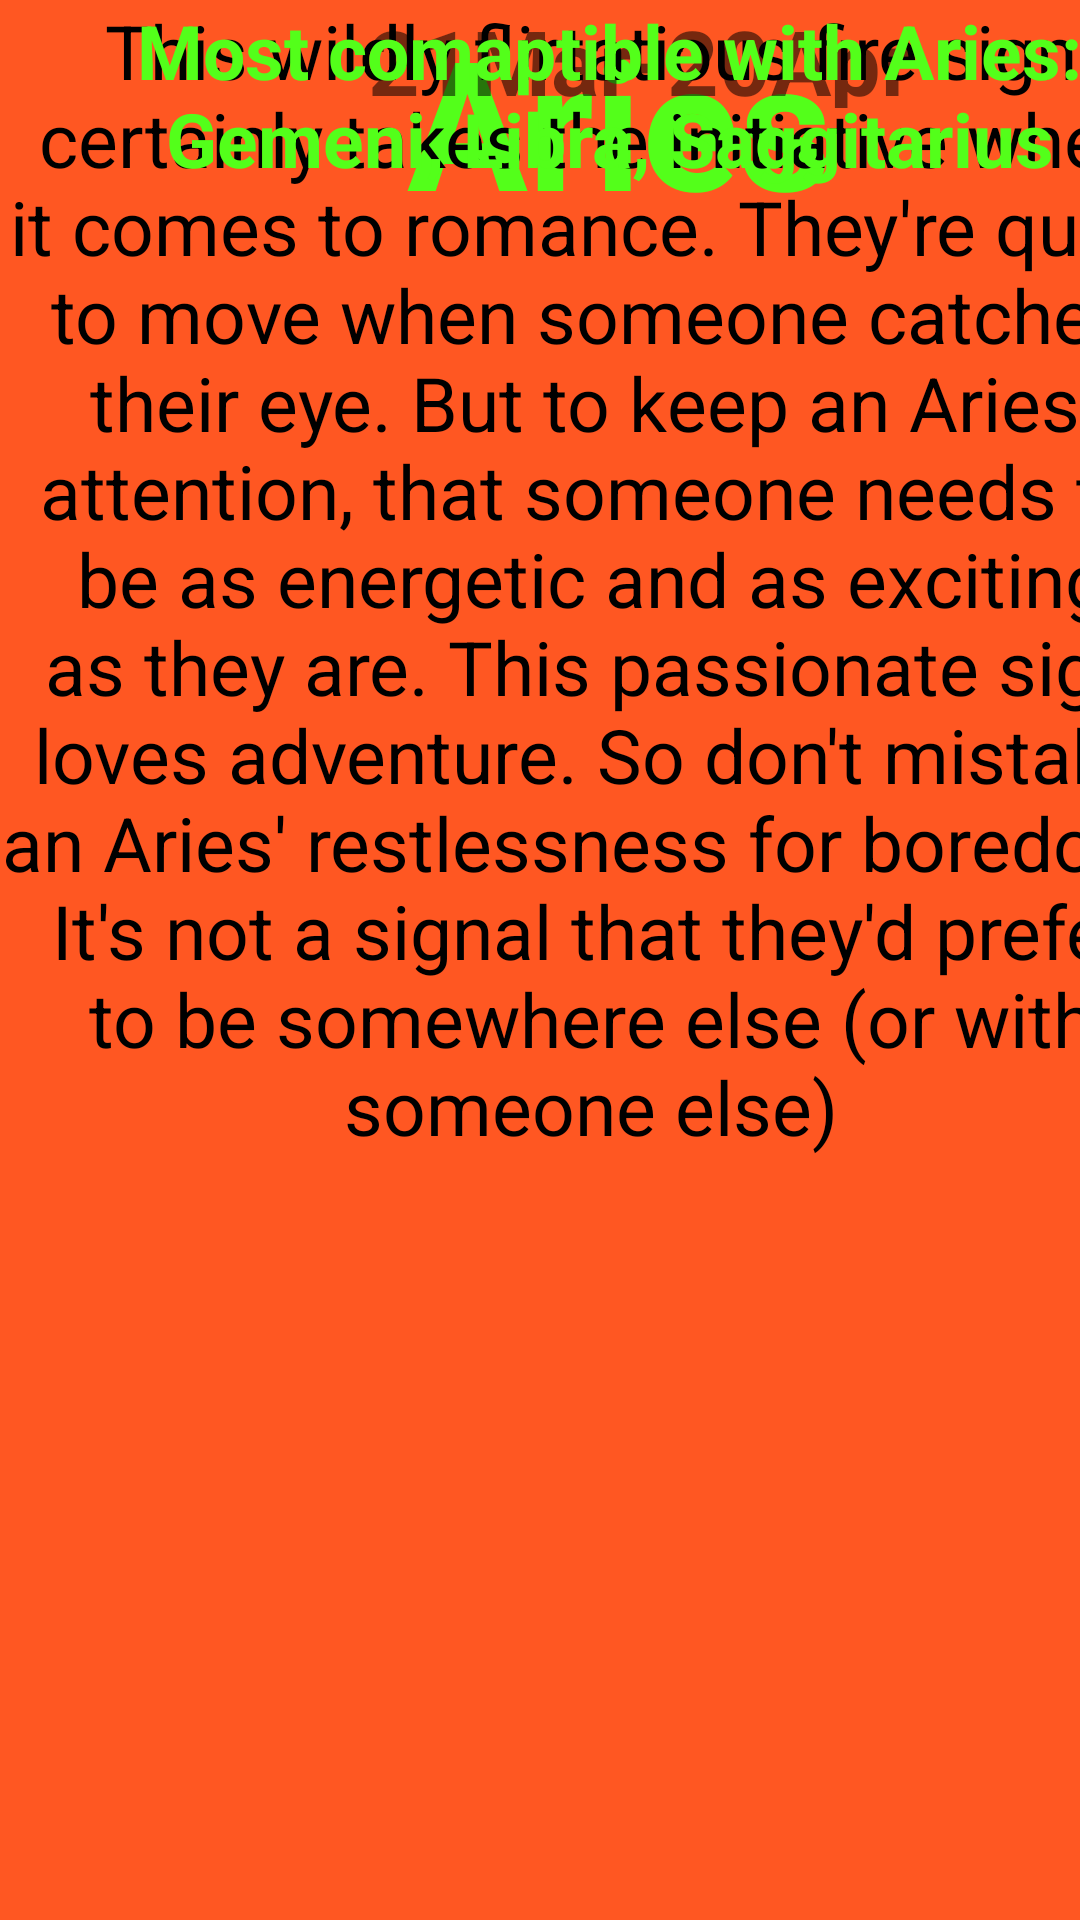

Produce the Android XML layout that renders to this screen, including the resource entries it uses.
<!-- AndroidManifest.xml: application theme Theme.STELAR17 -->
<!-- res/layout/activity_aries.xml -->
<?xml version="1.0" encoding="utf-8"?>
<androidx.constraintlayout.widget.ConstraintLayout xmlns:android="http://schemas.android.com/apk/res/android"
    xmlns:app="http://schemas.android.com/apk/res-auto"
    xmlns:tools="http://schemas.android.com/tools"
    android:layout_width="match_parent"
    android:layout_height="match_parent"
    android:background="#FF5722"
    tools:context=".AriesActivity">

    <TextView
        android:id="@+id/textView"
        android:layout_width="413dp"
        android:layout_height="73dp"
        android:text="Aries"
        android:textAlignment="center"
        android:textColor="#53ff1a"
        android:textSize="60dp"
        android:textStyle="bold"
        tools:layout_editor_absoluteX="-1dp"
        tools:layout_editor_absoluteY="3dp"
        tools:ignore="MissingConstraints"
        android:gravity="center_horizontal" />

    <TextView
        android:id="@+id/textView4"
        android:layout_width="427dp"
        android:layout_height="36dp"
        android:text="21Mar-20Apr"
        android:textSize="30dp"
        android:textAlignment="center"
        android:textStyle="bold"
        tools:layout_editor_absoluteX="-6dp"
        tools:layout_editor_absoluteY="88dp"
        tools:ignore="MissingConstraints"
        android:gravity="center_horizontal" />

    <TextView
        android:id="@+id/textView5"
        android:layout_width="394dp"
        android:layout_height="398dp"
        android:text="This wildly flirtatious fire sign certainly takes the initiative when it comes to romance. They're quick to move when someone catches their eye. But to keep an Aries' attention, that someone needs to be as energetic and as exciting as they are. This passionate sign loves adventure. So don't mistake an Aries' restlessness for boredom. It's not a signal that they'd prefer to be somewhere else (or with someone else)"
        android:textAlignment="center"
        android:textColor="@color/black"
        android:textSize="25dp"
        tools:layout_editor_absoluteY="196dp"
        tools:ignore="MissingConstraints"
        android:gravity="center_horizontal" />

    <TextView
        android:id="@+id/textView6"
        android:layout_width="406dp"
        android:layout_height="111dp"
        android:text="Most comaptible with Aries: Gemeni, Libra, Saggitarius"
        android:textSize="25dp"
        android:textColor="#53ff1a"
        android:textStyle="bold"
        android:textAlignment="center"
        tools:layout_editor_absoluteY="622dp"
        tools:ignore="MissingConstraints"
        android:gravity="center_horizontal" />
</androidx.constraintlayout.widget.ConstraintLayout>
<!-- resources referenced by this layout -->
<resources>
  <style name="Theme.STELAR17" parent="Theme.MaterialComponents.DayNight.DarkActionBar">
          
          <item name="colorPrimary">@color/purple_500</item>
          <item name="colorPrimaryVariant">@color/purple_700</item>
          <item name="colorOnPrimary">@color/white</item>
          
          <item name="colorSecondary">@color/teal_200</item>
          <item name="colorSecondaryVariant">@color/teal_700</item>
          <item name="colorOnSecondary">@color/black</item>
          
          <item name="android:statusBarColor" tools:targetApi="l">?attr/colorPrimaryVariant</item>
          
      </style>
  <!-- not gathered from this repository: default colours our renderer supplied (Android Studio template values) -->
  <color name="purple_500">#FF6200EE</color>
  <color name="purple_700">#FF3700B3</color>
  <color name="teal_200">#FF03DAC5</color>
  <color name="teal_700">#FF018786</color>
  <color name="black">#FF000000</color>
  <color name="white">#FFFFFFFF</color>
</resources>
